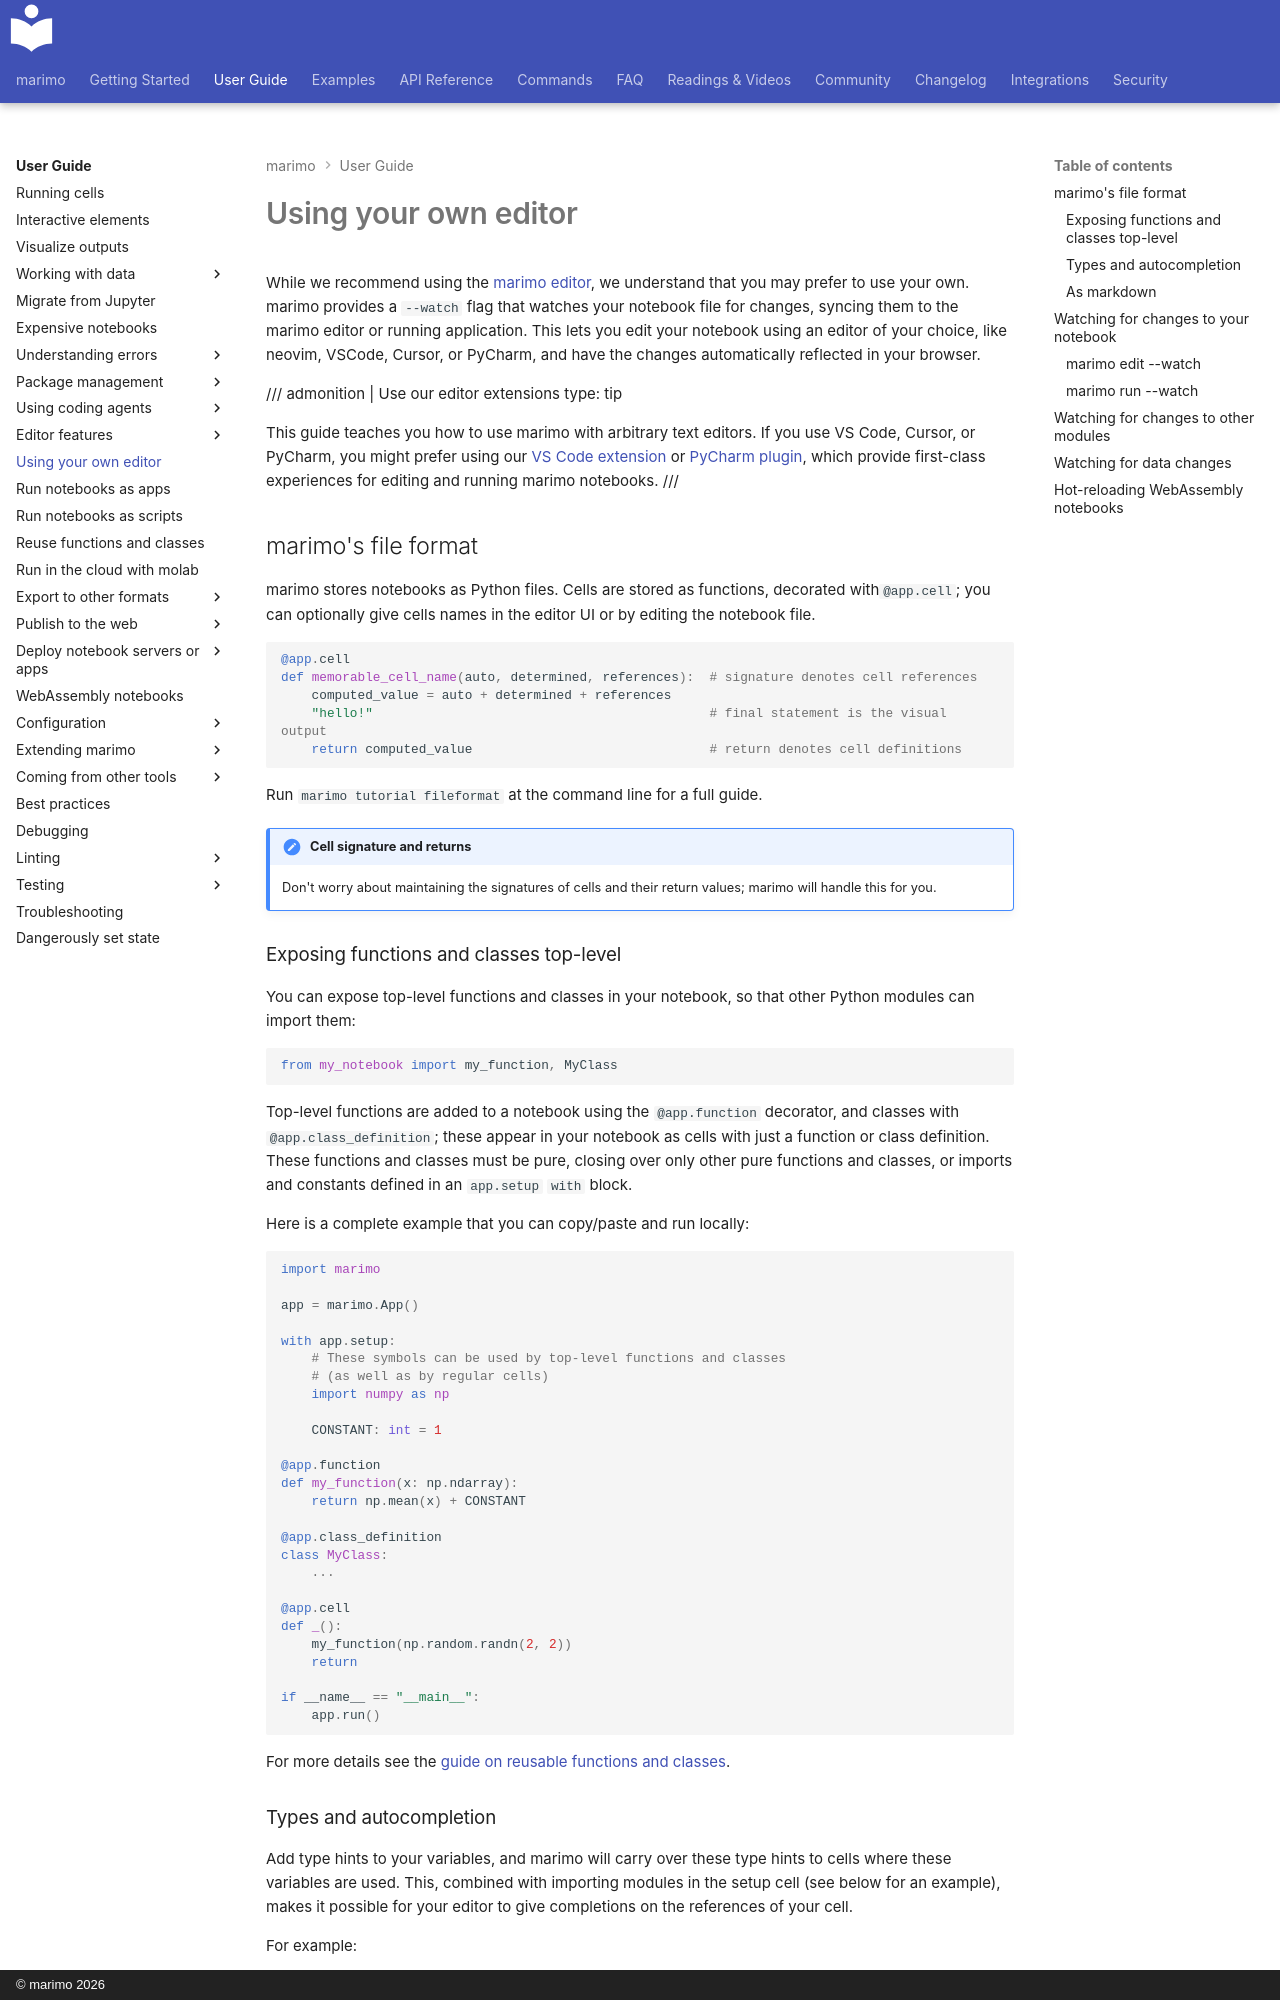

repository: marimo-team/marimo · page: guides/editor_features/watching/index.html · generator: mkdocs · copyright: © marimo 2026

# Using your own editor

While we recommend using the [marimo editor](index.md),
we understand that you may prefer to use your own. marimo provides a
`--watch` flag that watches your notebook file for changes, syncing them to
the marimo editor or running application. This lets you edit your notebook
using an editor of your choice, like neovim, VSCode, Cursor, or PyCharm, and
have the changes automatically reflected in your browser.

/// admonition | Use our editor extensions
    type: tip

This guide teaches you how to use marimo with arbitrary text editors.
If you use VS Code, Cursor, or PyCharm, you might prefer using our [VS Code
extension](https://marketplace.visualstudio.com/items?itemName=marimo-team.vscode-marimo)
or [PyCharm plugin](https://plugins.jetbrains.com/plugin/32416-marimo), which
provide first-class experiences for editing and running marimo notebooks.
///

## marimo's file format

marimo stores notebooks as Python files.  Cells are stored
as functions, decorated with`@app.cell`; you can optionally give cells names in
the editor UI or by editing the notebook file.

```python
@app.cell
def memorable_cell_name(auto, determined, references):  # signature denotes cell references
    computed_value = auto + determined + references
    "hello!"                                            # final statement is the visual output
    return computed_value                               # return denotes cell definitions
```

Run `marimo tutorial fileformat` at the command line for a full guide.

!!! note "Cell signature and returns"

    Don't worry about maintaining the signatures of cells and their return
    values; marimo will handle this for you.

### Exposing functions and classes top-level

You can expose top-level functions and classes in your
notebook, so that other Python modules can import them:

```python
from my_notebook import my_function, MyClass
```

Top-level functions are added to a notebook using the `@app.function`
decorator, and classes with `@app.class_definition`; these appear in your
notebook as cells with just a function or class definition. These functions and
classes must be pure, closing over only other pure functions and classes, or
imports and constants defined in an `app.setup` `with` block.

Here is a complete example that you can copy/paste and run locally:


```python
import marimo

app = marimo.App()

with app.setup:
    # These symbols can be used by top-level functions and classes
    # (as well as by regular cells)
    import numpy as np

    CONSTANT: int = 1

@app.function
def my_function(x: np.ndarray):
    return np.mean(x) + CONSTANT

@app.class_definition
class MyClass:
    ...

@app.cell
def _():
    my_function(np.random.randn(2, 2))
    return

if __name__ == "__main__":
    app.run()
```

For more details see the [guide on reusable functions and classes](../reusing_functions.md).
